Image classification data set "split_cnn_dataset" (Luki26-png/mango-leaf-classifier on GitHub). Class labels (3): apel mango, dodol mango, harum manis mango.

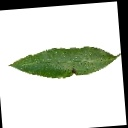
Label: harum manis mango

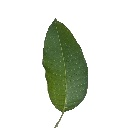
Label: dodol mango

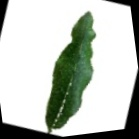
Label: harum manis mango

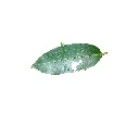
Label: apel mango

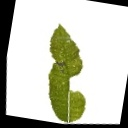
Label: dodol mango

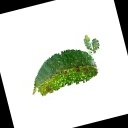
Label: apel mango
